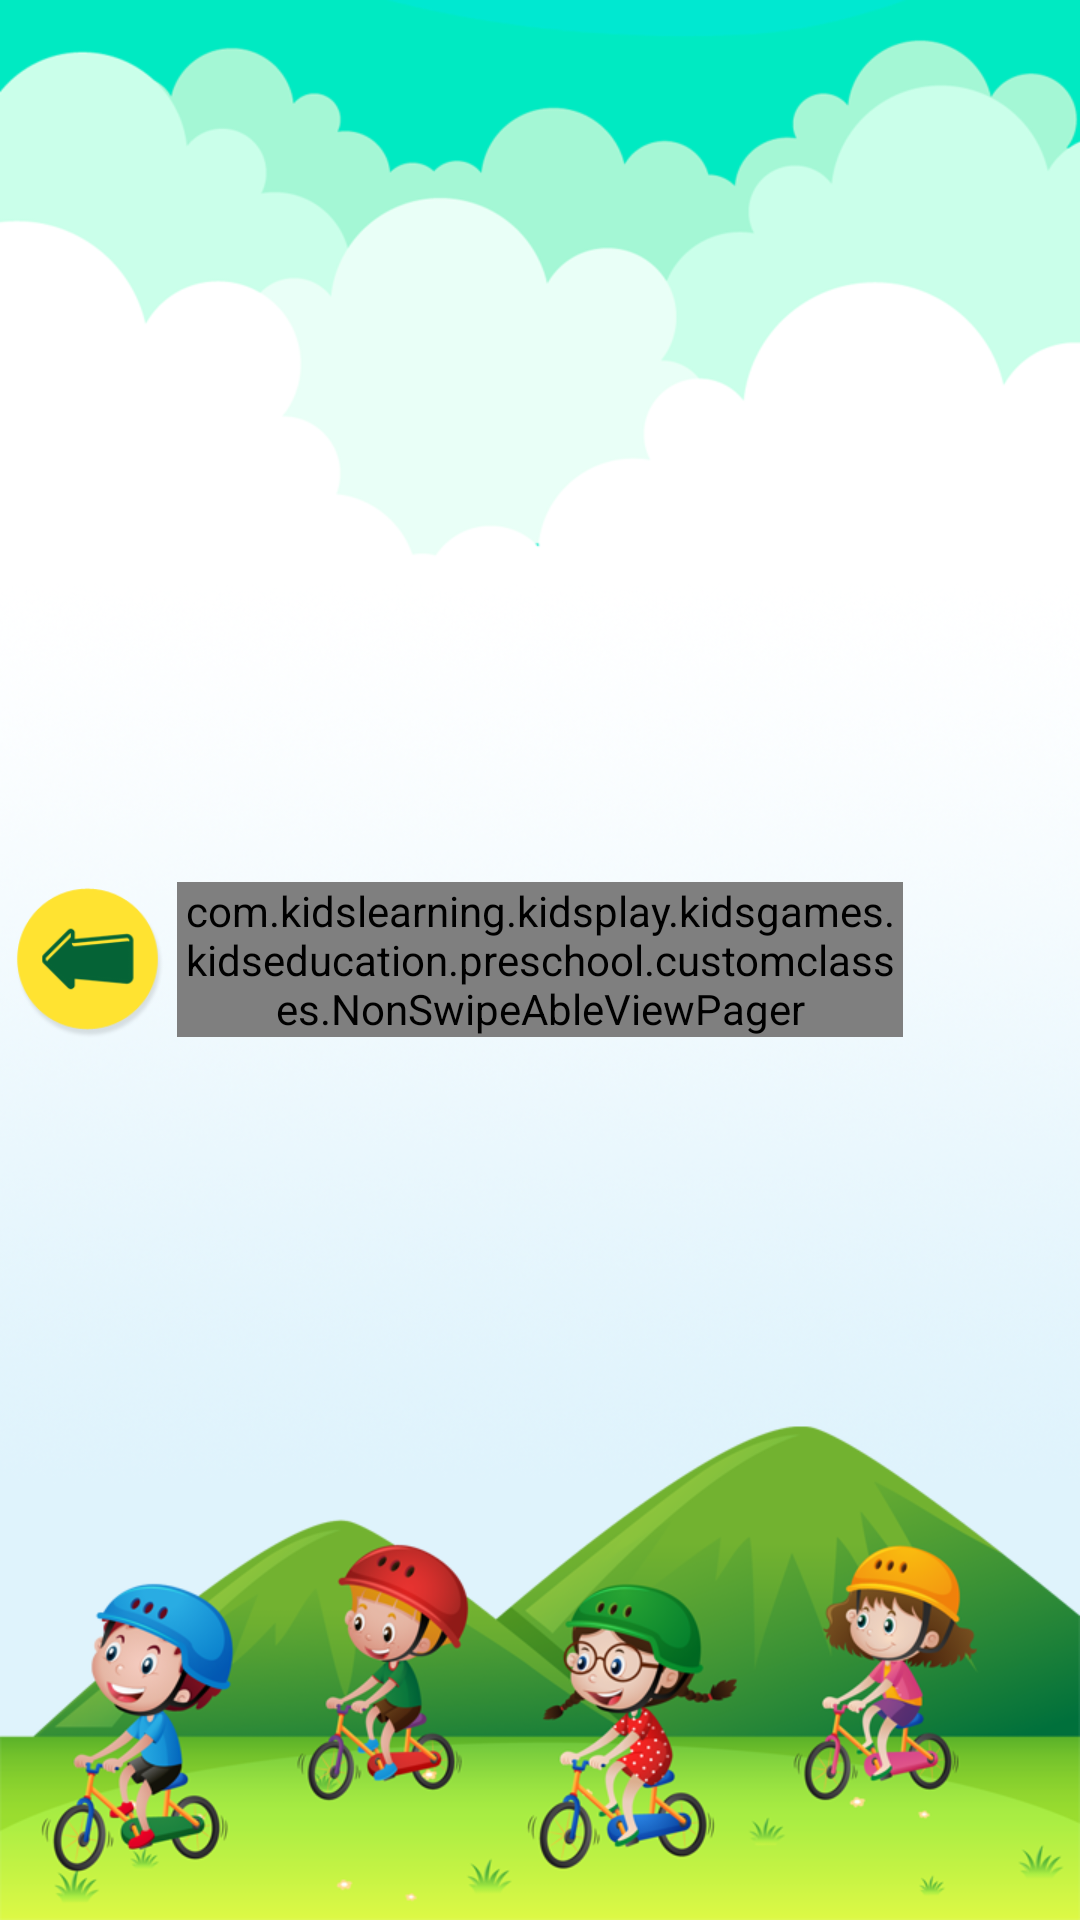

Write the Android layout XML for this screen, with the resource values it uses.
<!-- AndroidManifest.xml: application theme AppTheme -->
<!-- res/layout/activity_full_screen.xml -->
<?xml version="1.0" encoding="utf-8"?>

<LinearLayout xmlns:android="http://schemas.android.com/apk/res/android"
    xmlns:tools="http://schemas.android.com/tools"
    android:layout_width="fill_parent"
    android:layout_height="fill_parent"
    android:background="@drawable/bg_view"
    android:orientation="vertical"
    tools:context="com.kidslearning.kidsplay.kidsgames.kidseducation.preschool.activity.FullScreenActivity">


    <RelativeLayout
        android:layout_width="match_parent"
        android:layout_height="match_parent">

        <RelativeLayout
            android:id="@+id/rltTop"
            android:layout_width="match_parent"
            android:layout_height="wrap_content"
            android:paddingTop="@dimen/header_top_padding">

            <RelativeLayout
                android:layout_width="match_parent"
                android:layout_height="?actionBarSize">

                <ImageView
                    android:id="@+id/imgBackButton"
                    android:layout_width="45.0dip"
                    android:layout_height="45.0dip"
                    android:layout_centerVertical="true"
                    android:layout_margin="5.0dip"
                    android:onClick="onClickBack"
                    android:src="@drawable/btn_back_150" />

            </RelativeLayout>

        </RelativeLayout>

        <com.kidslearning.kidsplay.kidsgames.kidseducation.preschool.customclasses.NonSwipeAbleViewPager
            android:id="@+id/viewPager"
            android:layout_width="match_parent"
            android:layout_height="wrap_content"
            android:layout_centerInParent="true"
            android:layout_toStartOf="@+id/imgBtnNext"
            android:layout_toEndOf="@+id/imgBtnPrev" />


        <TextView
            android:id="@+id/tvItemName"
            android:layout_width="wrap_content"
            android:layout_height="wrap_content"
            android:layout_below="@+id/rltTop"
            android:layout_centerHorizontal="true"
            android:textColor="@color/colorBlack"
            android:textSize="26dp" />


        <ImageView
            android:id="@+id/imgBtnPrev"
            android:layout_width="55.0dip"
            android:layout_height="55.0dip"
            android:layout_centerVertical="true"
            android:layout_gravity="start"
            android:layout_margin="2.0dip"
            android:onClick="onClickPrev"
            android:src="@drawable/btn_prev_150" />

        <ImageView
            android:id="@+id/imgBtnNext"
            android:layout_width="55.0dip"
            android:layout_height="55.0dip"
            android:layout_alignParentEnd="true"
            android:layout_centerVertical="true"
            android:layout_gravity="end"
            android:layout_margin="2.0dip"
            android:onClick="onClickNext"
            android:src="@drawable/btn_next_150" />

    </RelativeLayout>

    <RelativeLayout
        android:id="@+id/llAdView"
        android:layout_width="match_parent"
        android:layout_height="wrap_content"
        android:layout_gravity="center"
        android:gravity="center"
        android:visibility="visible" />

    <LinearLayout
        android:id="@+id/llAdViewFacebook"
        android:layout_width="match_parent"
        android:layout_height="wrap_content"
        android:orientation="vertical"
        android:visibility="visible" />

</LinearLayout>
<!-- resources referenced by this layout -->
<resources>
  <color name="colorBlack">#000000</color>
  <dimen name="header_top_padding">30dp</dimen>
  <!-- drawable bg_view: png bitmap (drawable, 401879 bytes) -->
  <!-- drawable btn_prev_150: png bitmap (drawable, 6619 bytes) -->
  <style name="AppTheme" parent="Theme.AppCompat.Light.DarkActionBar">
          
          <item name="colorPrimary">@color/colorPrimary</item>
          <item name="colorPrimaryDark">@color/colorPrimaryDark</item>
          <item name="colorAccent">@color/colorAccent</item>
          <item name="android:windowTranslucentStatus">true</item>
          <item name="android:windowLightStatusBar" tools:targetApi="m">true</item>
          <item name="android:windowDisablePreview">true</item>
      </style>
  <color name="colorPrimary">#000000</color>
  <color name="colorPrimaryDark">#000000</color>
  <color name="colorAccent">#FFEB3B</color>
</resources>
